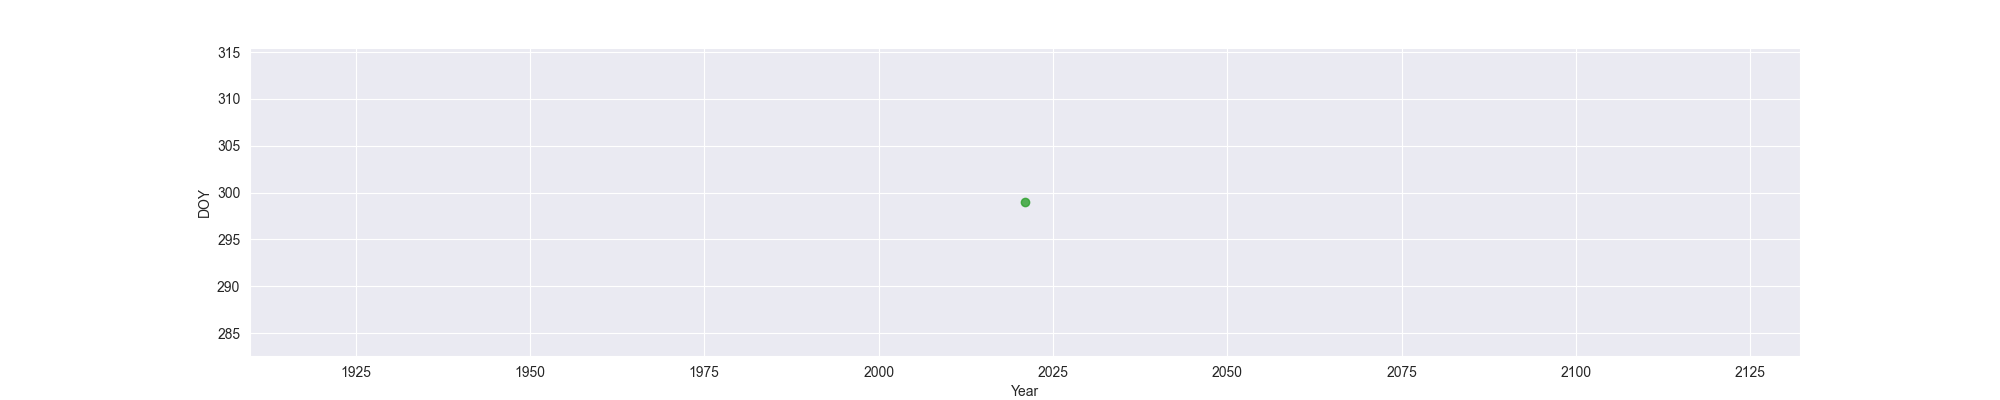

Data behind this chart, as committed beside it:
Year, MO, OW, FO
2021, , , 299
